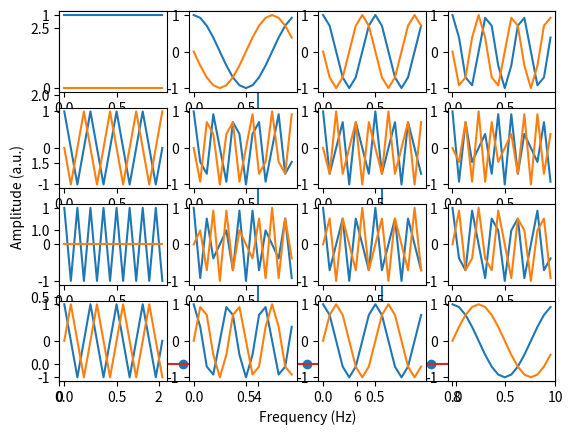
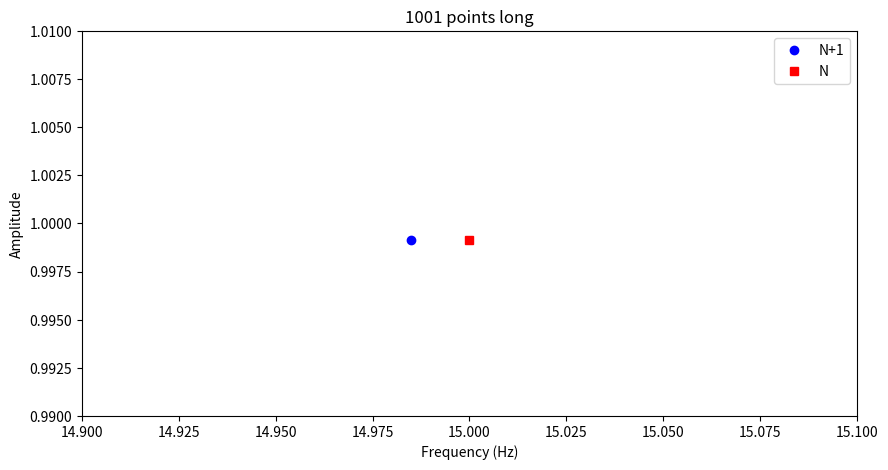
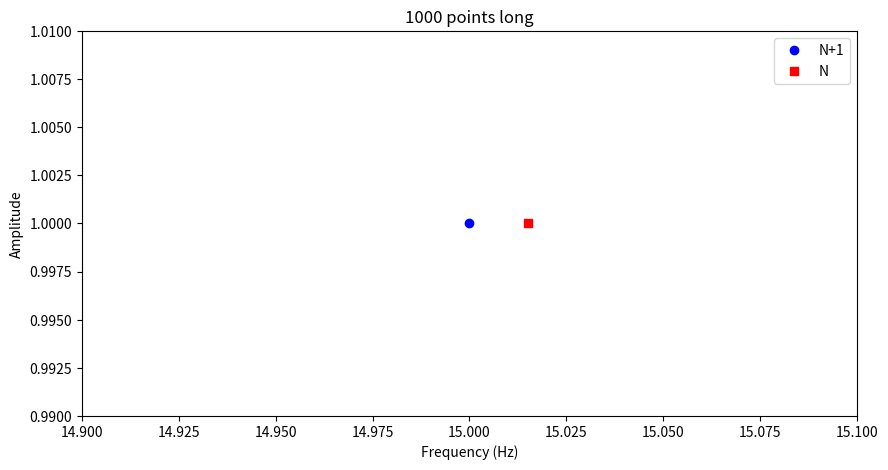
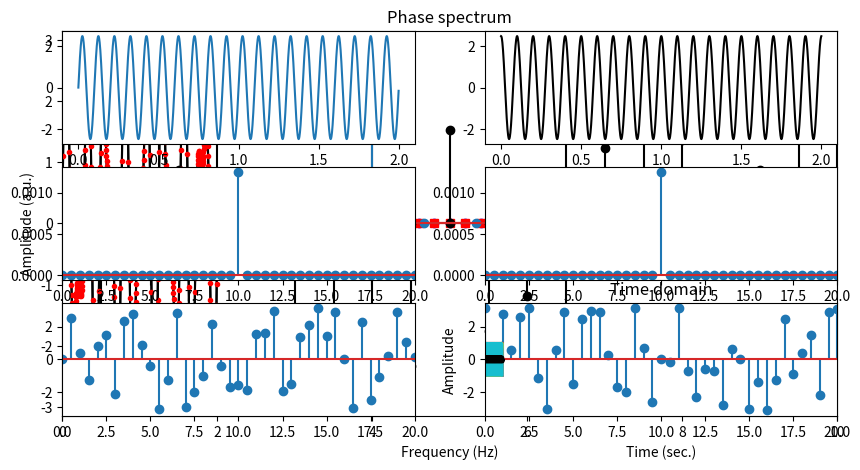

Source code (Python) for these figures, in order: (Note: this script raises an exception after producing the figures.)
import numpy as np
import math
import matplotlib.pyplot as plt
import scipy.fftpack
import random
from mpl_toolkits.mplot3d import Axes3D

## The DTFT in loop-form

# create the signal
srate  = 1000 # hz
time   = np.arange(0.,2.,1/srate) # time vector in seconds
pnts   = len(time) # number of time points
signal = 2.5 * np.sin( 2*np.pi*4*time ) + 1.5 * np.sin( 2*np.pi*6.5*time )


# prepare the Fourier transform
fourTime = np.array(range(0,pnts))/pnts
fCoefs   = np.zeros((len(signal)),dtype=complex)

for fi in range(0,pnts):
    
    # create complex sine wave
    csw = np.exp( -1j*2*np.pi*fi*fourTime )
    
    # compute dot product between sine wave and signal
    # these are called the Fourier coefficients
    fCoefs[fi] = np.sum( np.multiply(signal,csw) ) / pnts


# extract amplitudes
ampls = 2*np.abs(fCoefs)

# compute frequencies vector
hz = np.linspace(0,srate/2,int(math.floor(pnts/2.)+1))

plt.stem(hz,ampls[range(0,len(hz))])
plt.xlabel('Frequency (Hz)'), plt.ylabel('Amplitude (a.u.)')
plt.xlim(0,10)
plt.show()



pnts     = 16 # number of time points
fourTime = np.array(range(0,pnts))/pnts

for fi in range(0,pnts):
    # create complex sine wave
    csw = np.exp( -1j*2*np.pi*fi*fourTime )
    
    # and plot it
    
    loc = np.unravel_index(fi,[4, 4],'F')
    plt.subplot2grid((4,4),(loc[1],loc[0]))
    plt.plot(fourTime,np.real(csw))
    plt.plot(fourTime,np.imag(csw))

plt.show()

## code from the slides

srate = 1000
npnts = 100001

# frequencies vector
if npnts%2==0:
  topfreq = srate/2
else:
  topfreq = srate/2 * (npnts-1)/npnts

hz1 = np.linspace(0,srate/2,np.floor(npnts/2+1).astype(int))
hz2 = np.linspace(0,topfreq,np.floor(npnts/2+1).astype(int))

# some arbitary frequency to show
n = 16
print('%.9f\n%.9f'%(hz1[n],hz2[n]))


## Case 1: ODD number of data points, N is correct

# create the signal
srate = 1000
time  = np.arange(0,srate+1)/srate
npnts = len(time)

# Notice: A simple 15-Hz sine wave!
signal = np.sin(15*2*np.pi*time)

# its amplitude spectrum
signalX = 2*np.abs(scipy.fftpack.fft(signal)) / len(signal)

# frequencies vectors
hz1 = np.linspace(0,srate,npnts+1)
hz2 = np.linspace(0,srate,npnts)


# plot it
fig = plt.subplots(1,figsize=(10,5))
plt.plot(hz1[:npnts],signalX,'bo',label='N+1')
plt.plot(hz2,signalX,'rs',label='N')
plt.xlim([14.9,15.1])
plt.ylim([.99,1.01])
plt.legend()
plt.xlabel('Frequency (Hz)')
plt.title(str(len(time)) + ' points long')
plt.ylabel('Amplitude')
plt.show()


## Case 2: EVEN number of data points, N+1 is correct

# create the signal
srate = 1000
time  = np.arange(0,srate)/srate
npnts = len(time)

# Notice: A simple 15-Hz sine wave!
signal = np.sin(15*2*np.pi*time)

# its amplitude spectrum
signalX = 2*np.abs(scipy.fftpack.fft(signal)) / len(signal)

# frequencies vectors
hz1 = np.linspace(0,srate,npnts+1)
hz2 = np.linspace(0,srate,npnts)


# plot it
fig = plt.subplots(1,figsize=(10,5))
plt.plot(hz1[:npnts],signalX,'bo',label='N+1')
plt.plot(hz2,signalX,'rs',label='N')
plt.xlim([14.9,15.1])
plt.ylim([.99,1.01])
plt.legend()
plt.xlabel('Frequency (Hz)')
plt.title(str(len(time)) + ' points long')
plt.ylabel('Amplitude')
plt.show()


## Case 3: longer signal

# create the signal
srate = 1000
time  = np.arange(0,5*srate)/srate
npnts = len(time)

# Notice: A simple 15-Hz sine wave!
signal = np.sin(15*2*np.pi*time)

# its amplitude spectrum
signalX = 2*np.abs(scipy.fftpack.fft(signal)) / len(signal)

# frequencies vectors
hz1 = np.linspace(0,srate,npnts+1)
hz2 = np.linspace(0,srate,npnts)


# plot it
fig = plt.subplots(1,figsize=(10,5))
plt.plot(hz1[:npnts],signalX,'bo',label='N+1')
plt.plot(hz2,signalX,'rs',label='N')
plt.xlim([14.99,15.01])
plt.ylim([.99,1.01])
plt.legend()
plt.xlabel('Frequency (Hz)')
plt.title(str(len(time)) + ' points long')
plt.ylabel('Amplitude')
plt.show()


# create the signal
srate  = 1000 # hz
time   = np.arange(0,2*srate)/srate # time vector in seconds
pnts   = len(time) # number of time points
signal = 2.5 * np.sin( 2*np.pi*4*time ) + \
         1.5 * np.sin( 2*np.pi*6.5*time )


# show the original signal
plt.plot(time,signal,'k')
plt.xlabel('Time (s)')
plt.ylabel('Amplitude')
plt.title('Time domain')
plt.show()

# prepare the Fourier transform
fourTime = np.arange(0,pnts)/pnts
fCoefs   = np.zeros(len(signal),dtype=complex)

for fi in range(pnts):
    
    # create complex sine wave
    csw = np.exp( -1j*2*np.pi*fi*fourTime )
    
    # compute dot product between sine wave and signal
    # these are called the Fourier coefficients
    fCoefs[fi] = sum( signal*csw ) / pnts

# extract amplitudes
ampls = 2*abs(fCoefs)

# compute frequencies vector
hz = np.linspace(0,srate/2,int(np.floor(pnts/2)+1))

# plot amplitude
plt.stem(hz,ampls[:len(hz)],'ks-')

# make plot look a bit nicer
plt.xlim([0,10])
plt.ylim([-.01,3])
plt.xlabel('Frequency (Hz)')
plt.ylabel('Amplitude (a.u.)')
plt.title('Amplitude spectrum')
plt.show()


# plot angles
plt.stem(hz,np.angle(fCoefs[:len(hz)]),'ks-')

# make plot look a bit nicer
plt.xlim([0,10])
plt.ylim([-np.pi,np.pi])
plt.xlabel('Frequency (Hz)')
plt.ylabel('Phase (rad.)')
plt.title('Phase spectrum')
plt.show()


# finally, plot reconstructed time series on top of original time series
reconTS = np.real(scipy.fftpack.ifft( fCoefs ))*pnts

plt.plot(time,signal,'k',label='Original')
plt.plot(time[::3],reconTS[::3],'r.',label='Reconstructed')
plt.legend()
plt.show()

## incorrect amplitude units without normalizations

# create the signal
srate  = 1000 # hz
time   = np.arange(0.,1.5,1/srate)  # time vector in seconds
pnts   = len(time)   # number of time points
signal = 2.5 * np.sin( 2*np.pi*4*time )


# prepare the Fourier transform
fourTime = np.array(range(0,pnts))/pnts
fCoefs   = np.zeros(len(signal),dtype=complex)

for fi in range(0,pnts):
    # create complex sine wave and compute dot product with signal
    csw = np.exp( -1j*2*np.pi*fi*fourTime )
    fCoefs[fi] = np.sum( np.multiply(signal,csw) )


# extract amplitudes
ampls = np.abs(fCoefs);

# compute frequencies vector
hz = np.linspace(0,srate/2,num=int(math.floor(pnts/2.)+1))

plt.stem(hz,ampls[range(0,len(hz))])
plt.xlabel('Frequency (Hz)'), plt.ylabel('Amplitude (a.u.)')
plt.xlim(0,10)
plt.show()

## same amplitude, different phase

# simulation parameters
srate = 1000
time  = np.arange(0.,2.,1/srate)
npnts = len(time)

# generate signal
signal1 = 2.5*np.sin(2*np.pi*10*time +   0  ) # different phase values
signal2 = 2.5*np.sin(2*np.pi*10*time + np.pi/2 )


# prepare the Fourier transform
fourTime = np.array(range(0,npnts)) / npnts
signal1X = np.zeros((len(signal1)),dtype=complex)
signal2X = np.zeros((len(signal2)),dtype=complex)

for fi in range(0,npnts):
    
    # create complex sine wave
    csw = np.exp( -1j*2*np.pi*fi*fourTime )
    
    # compute dot product between sine wave and signal
    # these are called the Fourier coefficients
    signal1X[fi] = np.sum( np.multiply(signal1,csw) ) / npnts
    signal2X[fi] = np.sum( np.multiply(signal2,csw) ) / npnts


# frequencies vector
hz = np.linspace(0,srate/2,num=int(math.floor(npnts/2.)+1))

# extract correctly-normalized amplitude
signal1Amp = np.abs(signal1X[range(0,len(hz))]/npnts)
signal1Amp[1:] = 2*signal1Amp[1:]

signal2Amp = np.abs(signal2X[range(0,len(hz))]/npnts)
signal2Amp[1:] = 2*signal2Amp[1:]


# now extract phases
signal1phase = np.angle(signal1X[0:len(hz)])
signal2phase = np.angle(signal2X[0:len(hz)])


# plot time-domain signals
plt.subplot2grid((3,2),(0,0))
plt.plot(time,signal1)

plt.subplot2grid((3,2),(0,1))
plt.plot(time,signal2,'k')

plt.subplot2grid((3,2),(1,0))
plt.stem(hz,signal1Amp)
plt.xlim([0,20])

plt.subplot2grid((3,2),(1,1))
plt.stem(hz,signal2Amp)
plt.xlim([0,20])

plt.subplot2grid((3,2),(2,0))
plt.stem(hz,signal1phase)
plt.xlim([0,20])

plt.subplot2grid((3,2),(2,1))
plt.stem(hz,signal2phase)
plt.xlim([0,20])

plt.show()

# simulation parameters
ntrials = 100
srate   = 200 # Hz
time    = np.arange(0,1,1/srate)
pnts    = len(time)


# create dataset
data = np.zeros((ntrials,pnts))
for triali in range(0,ntrials):
    data[triali,:] = np.sin(2*np.pi*20*time + 2*np.pi*np.random.rand())

# plot the data
for i in range(0,ntrials):
    plt.plot(time,data[i,:])
plt.plot(time,np.mean(data,axis=0),'k',linewidth=3)
plt.xlabel('Time (sec.)')
plt.ylabel('Amplitude')
plt.title('Time domain')
# plt.xlim([0,.1])

plt.show()


# get Fourier coefficients
dataX = scipy.fftpack.fft(data,axis=1) / pnts
hz = np.linspace(0,srate/2,int(np.floor(pnts/2)+1))

# averaging option 1: complex Fourier coefficients, then magnitude
ave1 = 2*np.abs( np.mean(dataX,axis=0) )

# averaging option 2: magnitude, then complex Fourier coefficients
ave2 = np.mean( 2*np.abs(dataX),axis=0 )

# plot both amplitude spectra
plt.stem(hz,ave1[0:len(hz)],'ks-',label='Average coefficients',use_line_collection=True)
plt.stem(hz+.2,ave2[0:len(hz)],'ro-',label='Average amplitude',use_line_collection=True)
plt.xlim([10,30])
plt.xlabel('Frequency (Hz)')
plt.ylabel('Amplitude')
plt.title('Frequency domain')
plt.legend()
plt.show()

## incorrect DC reconstruction without careful normalization

# create the signal
srate  = 1000 # hz
time   = np.arange(0.,2.,1/srate) # time vector in seconds
pnts   = len(time) # number of time points
signal =  1.5 + 2.5*np.sin( 2*np.pi*4*time )


# prepare the Fourier transform
fourTime = np.array(range(0,pnts))/pnts
fCoefs   = np.zeros(len(signal),dtype=complex)

for fi in range(0,pnts):
    # create complex sine wave and compute dot product with signal
    csw = np.exp( -1j*2*np.pi*fi*fourTime )
    fCoefs[fi] = np.sum( np.multiply(signal,csw) )


# extract amplitudes
ampls = 2*np.abs(fCoefs/pnts);

# compute frequencies vector
hz = np.linspace(0,srate/2,num=int(math.floor(pnts/2.)+1))

plt.stem(hz,ampls[0:len(hz)])
plt.xlim(-.1,10)
plt.xlabel('Frequency (Hz)'), plt.ylabel('Amplitude (a.u.)')
plt.show()


# simulation parameters
srate = 1000
time  = np.arange(0,.85,1/srate)
npnts = len(time)

# generate signal
signal = 2.5*np.sin(2*np.pi*10*time)

# Fourier transform and frequencies
signalX = scipy.fftpack.fft(signal) / npnts
hz = np.linspace(0,srate/2,int(np.floor(len(time)/2)+1))


# extract correctly-normalized amplitude
signalAmp = np.abs(signalX[0:len(hz)])
signalAmp[1:] = 2*signalAmp[1:]

# and power
signalPow = signalAmp**2


plt.figure(figsize=(12,3))

# plot time-domain signal
plt.subplot2grid((1,3),(0,0))
plt.plot(time,signal)
plt.xlabel('Time (ms)')
plt.ylabel('Amplitude')
plt.title('Time domain')


# plot frequency domain spectra
plt.subplot2grid((1,3),(0,1))
plt.plot(hz,signalAmp,'ks-',label='Amplitude')
plt.plot(hz,signalPow,'rs-',label='Power')

plt.xlim([0,20])
plt.legend()
plt.xlabel('Frequency (Hz)')
plt.ylabel('Amplitude or power')
plt.title('Frequency domain')

# plot dB power
plt.subplot2grid((1,3),(0,2))
plt.plot(hz,10*np.log10(signalPow),'ks-')
plt.xlim([0,20])
plt.xlabel('Frequency (Hz)')
plt.ylabel('Decibel power')

plt.show()